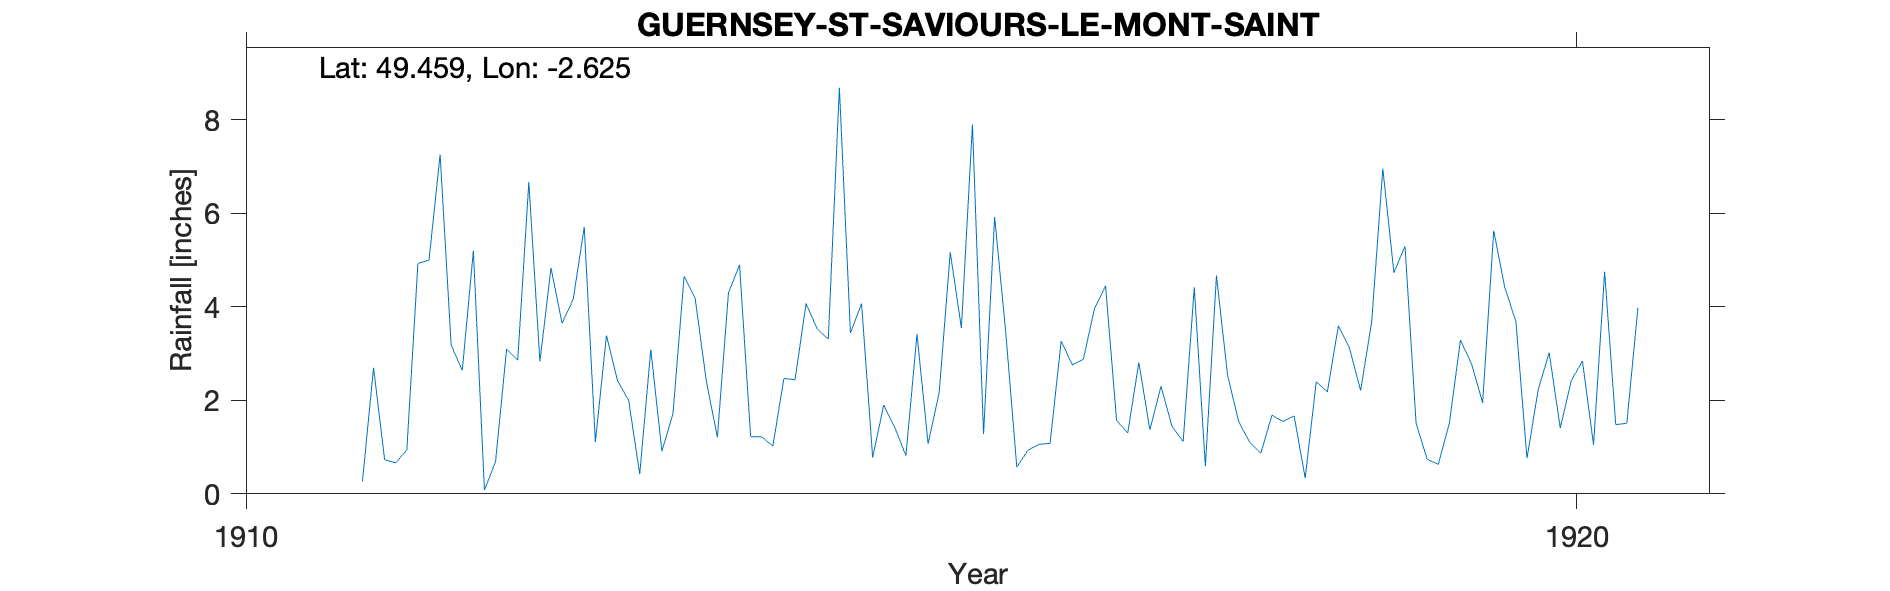

Data behind this chart, as committed beside it:
GUERNSEY-ST-SAVIOURS-LE-MONT-SAINT, , , , , , , , , , , , , , , , , , , , , 
Grid ref, WV271785, Long, -2.625, Lat, 49.46, Elevation, 105, ft, , , , , , , , , , , , , 
Station no, RR8512, , , , , , , , , , , , , , , , , , , , 
, 1910, 1911, 1912, 1913, 1914, 1915, 1916, 1917, 1918, 1919, 1920, 1921, 1922, 1923, 1924, 1925, 1926, 1927, 1928, 1929, 1930
January, , , 3.18, 5.71, 1.21, 3.44, 1.28, 1.57, 1.1, 6.96, 3.69, , , , , , , , , , 
February, , , 2.64, 1.11, 4.3, 4.07, 5.92, 1.3, 0.87, 4.73, 0.76, , , , , , , , , , 
March, , , 5.2, 3.39, 4.9, 0.78, 3.46, 2.81, 1.68, 5.3, 2.22, , , , , , , , , , 
April, , , 0.08, 2.42, 1.22, 1.9, 0.57, 1.37, 1.55, 1.51, 3.02, , , , , , , , , , 
May, , 0.27, 0.69, 2, 1.22, 1.42, 0.93, 2.3, 1.67, 0.74, 1.41, , , , , , , , , , 
June, , 2.7, 3.1, 0.42, 1.02, 0.82, 1.06, 1.44, 0.34, 0.63, 2.43, , , , , , , , , , 
July, , 0.73, 2.86, 3.09, 2.47, 3.42, 1.08, 1.12, 2.4, 1.51, 2.84, , , , , , , , , , 
August, , 0.66, 6.67, 0.91, 2.44, 1.07, 3.27, 4.42, 2.18, 3.29, 1.05, , , , , , , , , , 
September, , 0.94, 2.83, 1.72, 4.07, 2.17, 2.76, 0.59, 3.6, 2.78, 4.75, , , , , , , , , , 
October, , 4.93, 4.83, 4.65, 3.53, 5.17, 2.88, 4.67, 3.11, 1.95, 1.48, , , , , , , , , , 
November, , 5, 3.65, 4.18, 3.31, 3.55, 3.96, 2.54, 2.21, 5.63, 1.51, , , , , , , , , , 
December, , 7.26, 4.16, 2.42, 8.69, 7.9, 4.45, 1.55, 3.69, 4.41, 3.98, , , , , , , , , , 
Total, , , 39.89, 32.02, 38.38, 35.71, 31.62, 25.68, 24.4, 39.44, 29.14, , , , , , , , , , 
1911 Nov 12 Gauge moved 50ds NW, , , , , , , , , , , , , , , , , , , , , 
1917 Total amended as all monthly totals…, , , , , , , , , , , , , , , , , , , , , 
